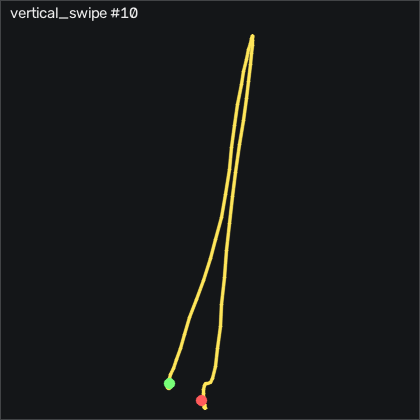

The file beside this chart, header and first rows:
t_s, ax, ay, az, gx, gy, gz, seq
0.00000, -0.897, -0.221, -0.03400, -0.2485, 3.853, 0.02219, 5374
0.00900, -0.905, -0.216, -0.03400, -0.4005, 3.761, -0.2818, 5375
0.01900, -0.894, -0.22, -0.02500, -0.8275, 3.06, -0.5568, 5376
0.02900, -0.861, -0.229, -0.02100, -1.284, 2.603, -1.41, 5377
0.03900, -0.852, -0.238, -0.01700, -1.468, 3.456, -2.081, 5378
0.04900, -0.83, -0.24, -0.00600, -1.345, 4.676, -3.209, 5379
0.05900, -0.86, -0.243, -0.01700, -1.103, 7.45, -4.002, 5380
0.06900, -0.947, -0.241, -0.02700, -1.133, 10.13, -3.026, 5381
0.07900, -1.036, -0.233, -0.04500, -1.01, 10.59, -2.874, 5382
0.09000, -1.094, -0.206, -0.06500, -0.6755, 7.969, -5.313, 5383
0.09900, -1.135, -0.194, -0.07600, -1.621, 4.219, -9.276, 5384
0.109, -1.19, -0.242, -0.09700, -4.09, 0.7433, -12.02, 5385
0.119, -1.234, -0.307, -0.112, -6.042, -3.373, -12.39, 5386
0.13, -1.317, -0.387, -0.133, -6.103, -8.251, -13.85, 5387
0.139, -1.363, -0.471, -0.135, -4.303, -15.66, -15.71, 5388
0.149, -1.397, -0.541, -0.14, 0.05650, -24.5, -17.45, 5389
0.159, -1.443, -0.599, -0.142, 5.758, -33.52, -15.68, 5390
0.17, -1.514, -0.598, -0.144, 13.56, -44.56, -14.49, 5391
0.179, -1.766, -0.484, -0.168, 24.14, -57.31, -23.18, 5392
0.189, -1.966, -0.46, -0.208, 32.8, -79.56, -41.65, 5393
0.199, -2.081, -0.532, -0.245, 39.6, -110.2, -54.12, 5394
0.209, -2.061, -0.575, -0.249, 48.2, -144.8, -55.74, 5395
0.219, -1.883, -0.691, -0.32, 56.37, -179.9, -51.78, 5396
0.229, -1.64, -0.711, -0.319, 68.99, -209.6, -40.95, 5397
0.239, -1.481, -0.552, -0.296, 82.43, -230.9, -15.5, 5398
0.249, -1.346, -0.339, -0.367, 88.5, -246.7, 14.32, 5399
0.26, -1.298, -0.156, -0.359, 86.15, -258.5, 43.19, 5400
0.269, -1.208, -0.04100, -0.324, 77.34, -270.8, 69.23, 5401
0.279, -1.058, -0.00800, -0.29, 65.24, -282.9, 85.02, 5402
0.289, -0.866, -0.00000, -0.245, 53.62, -293.3, 89.99, 5403
0.3, -0.545, -0.05900, -0.11, 44.36, -301.8, 84.9, 5404
0.309, -0.153, -0.09300, 0.01000, 39.36, -302.7, 71.36, 5405
0.319, 0.195, -0.08800, 0.164, 38.68, -290.4, 52.95, 5406
0.329, 0.46, -0.06700, 0.302, 39.26, -265.9, 37.46, 5407
0.34, 0.609, -0.05900, 0.416, 38.59, -231.8, 26.15, 5408
0.349, 0.666, -0.02700, 0.518, 37.43, -193.8, 20.48, 5409
0.359, 0.692, 0.02100, 0.586, 34.36, -156.1, 24.05, 5410
0.369, 0.668, 0.05400, 0.646, 28.59, -120.1, 31.09, 5411
0.379, 0.634, 0.07100, 0.69, 21.61, -87, 34.2, 5412
0.389, 0.598, 0.05000, 0.71, 14.32, -56.85, 31.15, 5413
0.399, 0.536, 0.01700, 0.721, 8.411, -29.17, 24.2, 5414
0.409, 0.5, -0.00500, 0.716, 4.263, -4.318, 16.12, 5415
0.419, 0.537, -0.00900, 0.725, 1.185, 17.91, 7.37, 5416
0.43, 0.635, 0.00400, 0.731, -1.772, 40.87, -2.721, 5417
0.439, 0.817, -0.00500, 0.724, -5.035, 66.87, -17.2, 5418
0.449, 0.964, -0.02600, 0.656, -9.608, 101.5, -31.17, 5419
0.459, 0.902, -0.02500, 0.536, -15.46, 147.2, -38.64, 5420
0.47, 0.8, -0.03200, 0.402, -22.17, 194.2, -39.76, 5421
0.479, 0.547, -0.04400, 0.239, -29.7, 240.3, -33.88, 5422
0.489, 0.263, -0.09200, 0.08900, -37.32, 278.9, -26.62, 5423
0.499, -0.00300, -0.152, -0.03900, -43.82, 308.5, -16.68, 5424
0.51, -0.215, -0.24, -0.172, -48.14, 329, -7.508, 5425
0.519, -0.488, -0.316, -0.301, -47.32, 344.5, -3.636, 5426
0.529, -0.822, -0.337, -0.417, -42.17, 352.6, -5.648, 5427
0.539, -1.084, -0.309, -0.45, -35.19, 348.5, -13.48, 5428
0.549, -1.296, -0.228, -0.493, -28.97, 337.5, -22.72, 5429
0.56, -1.598, -0.161, -0.519, -25.98, 324.1, -32.9, 5430
0.569, -2.16, -0.133, -0.51, -26.47, 309.1, -30.71, 5431
0.579, -2.849, -0.197, -0.621, -29.49, 282.4, -10.34, 5432
0.589, -3.414, -0.251, -0.588, -31.22, 229, 15.94, 5433
... 40 more rows
